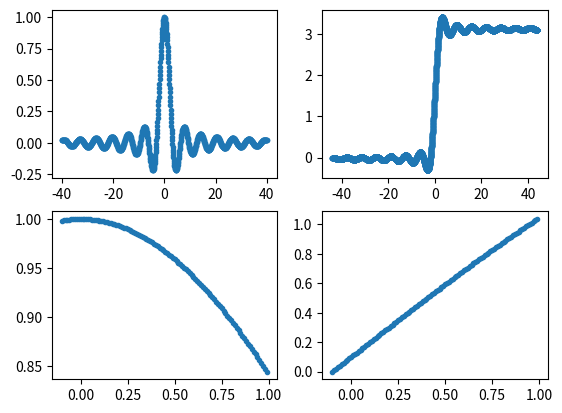

Write Python code to recreate this figure.
import sympy as sp
import numpy as np
import matplotlib.pyplot as plt
import scipy as sip

_,axes = plt.subplots(2,2)
x = sp.Symbol('x')
f = sp.sin(x)/x
f_num = sp.lambdify(x,f)
xx = np.linspace(-40,40,1000)
f_vals = f_num(xx)

# derivative
xx2 = np.arange(-14*np.pi,14*np.pi,0.01)
areas = sip.integrate.cumulative_trapezoid(f_num(xx2),xx2,initial=0)

axes[0,0].plot(xx,f_vals,".")
axes[0,1].plot(xx2,areas,".")

# second part
xx3 = np.arange(-0.1,1,0.01)
f_vals3 = f_num(xx3)
areas3 = sip.integrate.cumulative_trapezoid(f_vals3,xx3,initial=0)
axes[1,0].plot(xx3,f_vals3,".")
axes[1,1].plot(xx3,areas3,".")


plt.show()

left_index = np.argmin(abs(xx3))
# abs(xx-1) is the distance to 1. which is the index closest to 1?
right_index = np.argmin(abs(xx3-1))
result1= sp.integrate(f,(x,0,1)).evalf()
result2 = areas3[right_index]-areas3[left_index]

print(result1)
print(result2)
